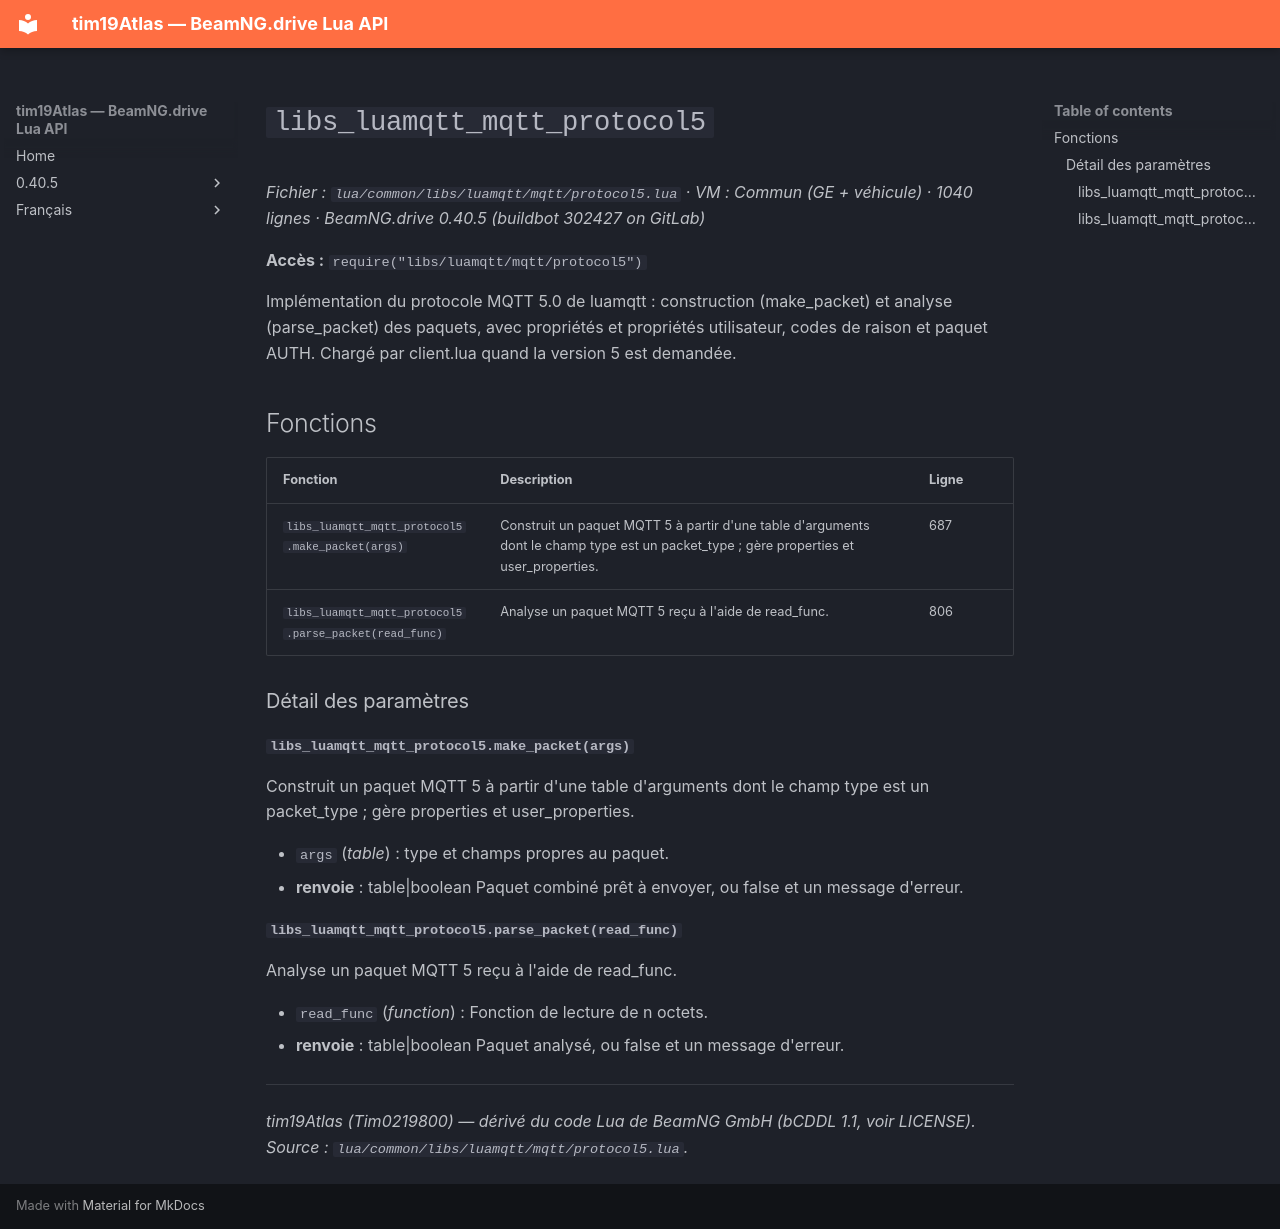

repository: Tim0219800/beamng-lua-atlas · page: fr/0.40.5/common/libs/luamqtt/mqtt/protocol5.html · generator: mkdocs

# `libs_luamqtt_mqtt_protocol5`

*Fichier : `lua/common/libs/luamqtt/mqtt/protocol5.lua` · VM : Commun (GE + véhicule) · 1040 lignes · BeamNG.drive 0.40.5 (buildbot 302427 on GitLab)*

**Accès :** `require("libs/luamqtt/mqtt/protocol5")`

Implémentation du protocole MQTT 5.0 de luamqtt : construction (make_packet) et analyse (parse_packet) des paquets, avec propriétés et propriétés utilisateur, codes de raison et paquet AUTH. Chargé par client.lua quand la version 5 est demandée.

## Fonctions

| Fonction | Description | Ligne |
|---|---|---|
| `libs_luamqtt_mqtt_protocol5.make_packet(args)` | Construit un paquet MQTT 5 à partir d'une table d'arguments dont le champ type est un packet_type ; gère properties et user_properties. | 687 |
| `libs_luamqtt_mqtt_protocol5.parse_packet(read_func)` | Analyse un paquet MQTT 5 reçu à l'aide de read_func. | 806 |

### Détail des paramètres

#### `libs_luamqtt_mqtt_protocol5.make_packet(args)`

Construit un paquet MQTT 5 à partir d'une table d'arguments dont le champ type est un packet_type ; gère properties et user_properties.

- `args` (*table*) : type et champs propres au paquet.
- **renvoie** : table|boolean Paquet combiné prêt à envoyer, ou false et un message d'erreur.

#### `libs_luamqtt_mqtt_protocol5.parse_packet(read_func)`

Analyse un paquet MQTT 5 reçu à l'aide de read_func.

- `read_func` (*function*) : Fonction de lecture de n octets.
- **renvoie** : table|boolean Paquet analysé, ou false et un message d'erreur.

---
*tim19Atlas (Tim0219800) — dérivé du code Lua de BeamNG GmbH (bCDDL 1.1, voir LICENSE). Source : `lua/common/libs/luamqtt/mqtt/protocol5.lua`.*
